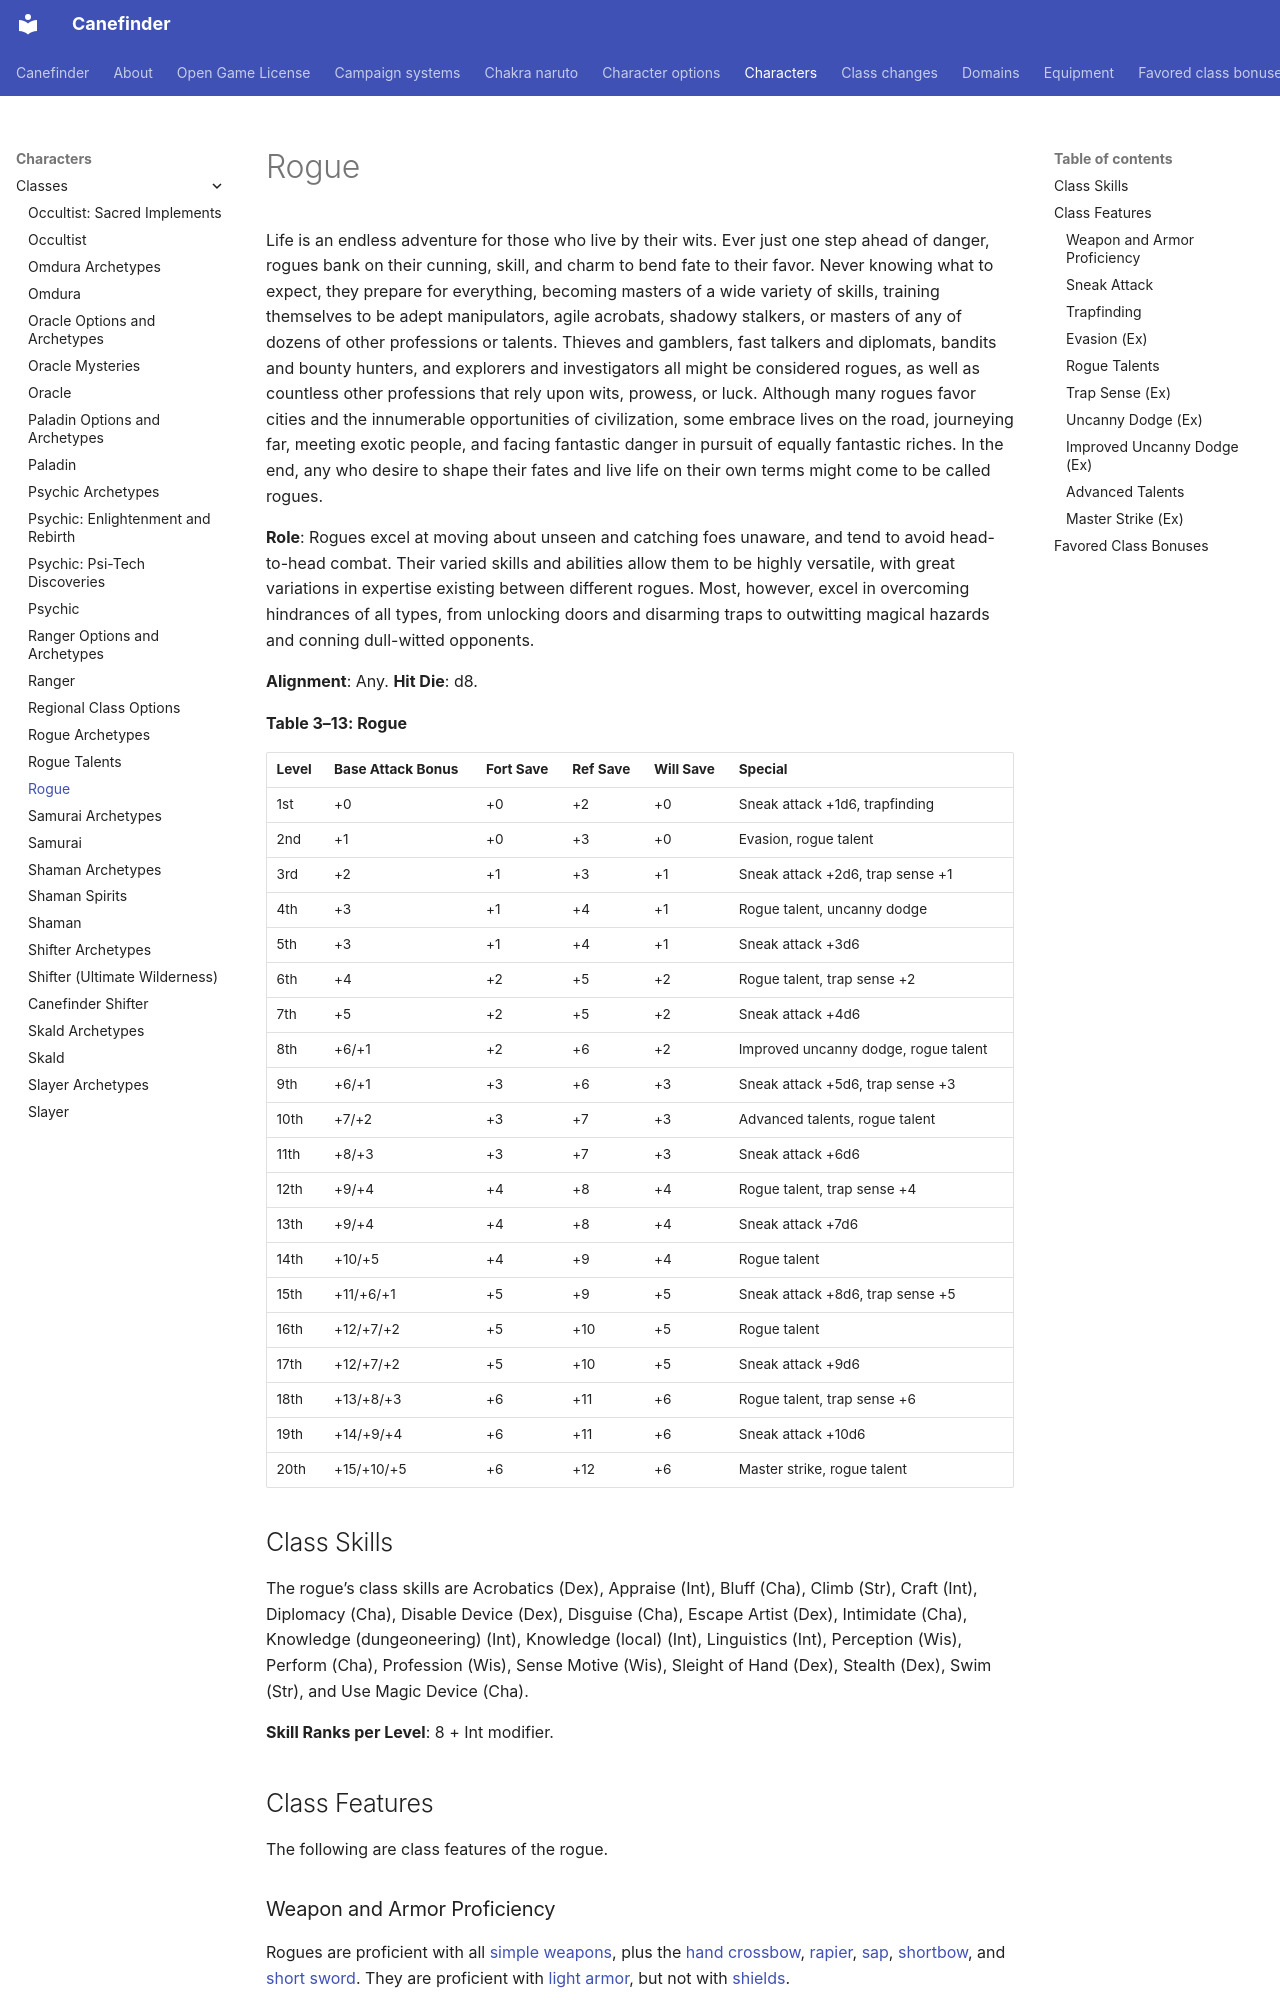

repository: canefinderhouserules/Canefinderhouserules · page: characters/classes/rogue/index.html · generator: mkdocs

# Rogue

Life is an endless adventure for those who live by their wits. Ever just one step ahead of danger, rogues bank on their cunning, skill, and charm to bend fate to their favor. Never knowing what to expect, they prepare for everything, becoming masters of a wide variety of skills, training themselves to be adept manipulators, agile acrobats, shadowy stalkers, or masters of any of dozens of other professions or talents. Thieves and gamblers, fast talkers and diplomats, bandits and bounty hunters, and explorers and investigators all might be considered rogues, as well as countless other professions that rely upon wits, prowess, or luck. Although many rogues favor cities and the innumerable opportunities of civilization, some embrace lives on the road, journeying far, meeting exotic people, and facing fantastic danger in pursuit of equally fantastic riches. In the end, any who desire to shape their fates and live life on their own terms might come to be called rogues.

**Role**: Rogues excel at moving about unseen and catching foes unaware, and tend to avoid head-to-head combat. Their varied skills and abilities allow them to be highly versatile, with great variations in expertise existing between different rogues. Most, however, excel in overcoming hindrances of all types, from unlocking doors and disarming traps to outwitting magical hazards and conning dull-witted opponents.

**Alignment**: Any. **Hit Die**: d8.

**Table 3–13: Rogue**

| Level | Base Attack Bonus | Fort Save | Ref Save | Will Save | Special |
|---|---|---|---|---|---|
| 1st | +0 | +0 | +2 | +0 | Sneak attack +1d6, trapfinding |
| 2nd | +1 | +0 | +3 | +0 | Evasion, rogue talent |
| 3rd | +2 | +1 | +3 | +1 | Sneak attack +2d6, trap sense +1 |
| 4th | +3 | +1 | +4 | +1 | Rogue talent, uncanny dodge |
| 5th | +3 | +1 | +4 | +1 | Sneak attack +3d6 |
| 6th | +4 | +2 | +5 | +2 | Rogue talent, trap sense +2 |
| 7th | +5 | +2 | +5 | +2 | Sneak attack +4d6 |
| 8th | +6/+1 | +2 | +6 | +2 | Improved uncanny dodge, rogue talent |
| 9th | +6/+1 | +3 | +6 | +3 | Sneak attack +5d6, trap sense +3 |
| 10th | +7/+2 | +3 | +7 | +3 | Advanced talents, rogue talent |
| 11th | +8/+3 | +3 | +7 | +3 | Sneak attack +6d6 |
| 12th | +9/+4 | +4 | +8 | +4 | Rogue talent, trap sense +4 |
| 13th | +9/+4 | +4 | +8 | +4 | Sneak attack +7d6 |
| 14th | +10/+5 | +4 | +9 | +4 | Rogue talent |
| 15th | +11/+6/+1 | +5 | +9 | +5 | Sneak attack +8d6, trap sense +5 |
| 16th | +12/+7/+2 | +5 | +10 | +5 | Rogue talent |
| 17th | +12/+7/+2 | +5 | +10 | +5 | Sneak attack +9d6 |
| 18th | +13/+8/+3 | +6 | +11 | +6 | Rogue talent, trap sense +6 |
| 19th | +14/+9/+4 | +6 | +11 | +6 | Sneak attack +10d6 |
| 20th | +15/+10/+5 | +6 | +12 | +6 | Master strike, rogue talent |

## Class Skills

The rogue’s class skills are Acrobatics (Dex), Appraise (Int), Bluff (Cha), Climb (Str), Craft (Int), Diplomacy (Cha), Disable Device (Dex), Disguise (Cha), Escape Artist (Dex), Intimidate (Cha), Knowledge (dungeoneering) (Int), Knowledge (local) (Int), Linguistics (Int), Perception (Wis), Perform (Cha), Profession (Wis), Sense Motive (Wis), Sleight of Hand (Dex), Stealth (Dex), Swim (Str), and Use Magic Device (Cha).

**Skill Ranks per Level**: 8 + Int modifier.

## Class Features

The following are class features of the rogue.

### Weapon and Armor Proficiency

Rogues are proficient with all [simple weapons](../../equipment/weapons.md#simple-weapons), plus the [hand crossbow](../../equipment/weapons/crossbow-hand.md), [rapier](../../equipment/weapons/rapier.md), [sap](../../equipment/weapons/sap.md), [shortbow](../../equipment/weapons/shortbow.md), and [short sword](../../equipment/weapons/sword-short.md). They are proficient with [light armor](../../equipment/armor.md), but not with [shields](../../equipment/armor.md).
